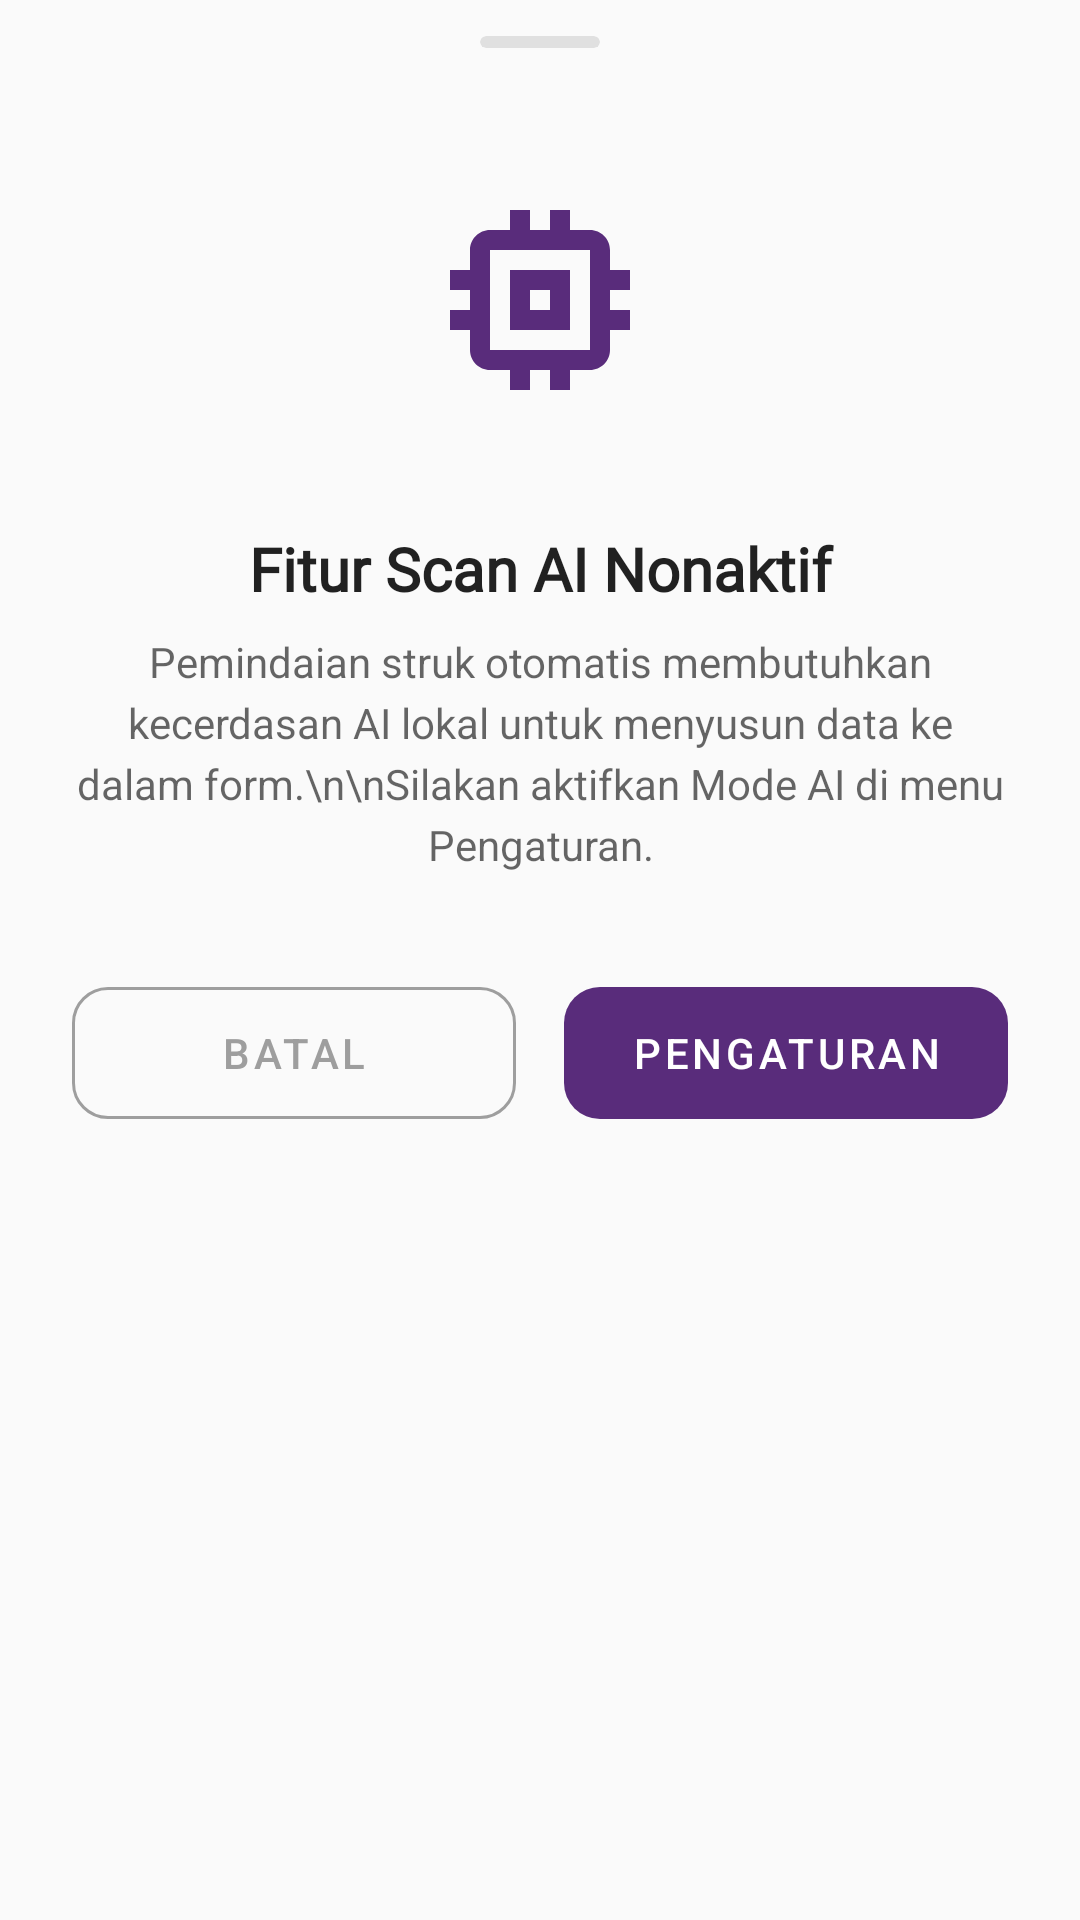

The Android layout XML behind this screen, and the referenced resources:
<!-- AndroidManifest.xml: application theme AppTheme -->
<!-- res/layout/layout_bottom_sheet_llm_disabled.xml -->
<?xml version="1.0" encoding="utf-8"?>
<LinearLayout xmlns:android="http://schemas.android.com/apk/res/android"
    xmlns:app="http://schemas.android.com/apk/res-auto"
    android:layout_width="match_parent"
    android:layout_height="wrap_content"
    android:background="@drawable/bg_bottom_sheet"
    android:gravity="center_horizontal"
    android:orientation="vertical"
    android:paddingHorizontal="24dp"
    android:paddingTop="12dp"
    android:paddingBottom="32dp">

    
    <androidx.cardview.widget.CardView
        android:layout_width="40dp"
        android:layout_height="4dp"
        android:layout_marginBottom="24dp"
        app:cardBackgroundColor="#E0E0E0"
        app:cardCornerRadius="2dp"
        app:cardElevation="0dp" />

    
    
    <ImageView
        android:id="@+id/bs_img_illustration"
        android:layout_width="120dp"
        android:layout_height="120dp"
        android:layout_marginBottom="16dp"
        android:padding="20dp"
        android:src="@drawable/ic_baseline_memory_24"
        app:tint="@color/colorPrimary" />

    
    <TextView
        android:layout_width="match_parent"
        android:layout_height="wrap_content"
        android:layout_marginBottom="8dp"
        android:fontFamily="@font/ubuntu_b"
        android:text="Fitur Scan AI Nonaktif"
        android:textAlignment="center"
        android:textColor="?android:attr/textColorPrimary"
        android:textSize="20sp"
        android:textStyle="bold" />

    
    <TextView
        android:layout_width="match_parent"
        android:layout_height="wrap_content"
        android:layout_marginBottom="32dp"
        android:lineSpacingExtra="4dp"
        android:text="Pemindaian struk otomatis membutuhkan kecerdasan AI lokal untuk menyusun data ke dalam form.\n\nSilakan aktifkan Mode AI di menu Pengaturan."
        android:textAlignment="center"
        android:textColor="?android:attr/textColorSecondary"
        android:textSize="14sp" />

    
    <LinearLayout
        android:layout_width="match_parent"
        android:layout_height="wrap_content"
        android:orientation="horizontal">

        <com.google.android.material.button.MaterialButton
            android:id="@+id/bs_btn_batal_llm"
            style="@style/Widget.MaterialComponents.Button.OutlinedButton"
            android:layout_width="0dp"
            android:layout_height="56dp"
            android:layout_marginEnd="8dp"
            android:layout_weight="1"
            android:text="Batal"
            android:textColor="@color/colorGrey"
            app:cornerRadius="12dp"
            app:strokeColor="@color/colorGrey" />

        <com.google.android.material.button.MaterialButton
            android:id="@+id/bs_btn_setting_llm"
            style="@style/Widget.MaterialComponents.Button.TextButton"
            android:layout_width="0dp"
            android:layout_height="56dp"
            android:layout_marginStart="8dp"
            android:layout_weight="1"
            android:text="Pengaturan"
            android:textColor="@android:color/white"
            app:backgroundTint="@color/colorPrimary"
            app:cornerRadius="12dp" />
    </LinearLayout>

</LinearLayout>
<!-- resources referenced by this layout -->
<resources>
  <color name="colorGrey">#9E9E9E</color>
  <color name="colorPrimary">#592C7B</color>
  <!-- drawable ic_baseline_memory_24 (drawable) -->
  <vector xmlns:android="http://schemas.android.com/apk/res/android" android:height="24dp" android:tint="#000000" android:viewportHeight="24" android:viewportWidth="24" android:width="24dp">
        
      <path android:fillColor="@android:color/white" android:pathData="M15,9L9,9v6h6L15,9zM13,13h-2v-2h2v2zM21,11L21,9h-2L19,7c0,-1.1 -0.9,-2 -2,-2h-2L15,3h-2v2h-2L11,3L9,3v2L7,5c-1.1,0 -2,0.9 -2,2v2L3,9v2h2v2L3,13v2h2v2c0,1.1 0.9,2 2,2h2v2h2v-2h2v2h2v-2h2c1.1,0 2,-0.9 2,-2v-2h2v-2h-2v-2h2zM17,17L7,17L7,7h10v10z"/>
      
  </vector>
  <style name="AppTheme" parent="Theme.MaterialComponents.DayNight.DarkActionBar.Bridge">
          
          <item name="colorPrimary">@color/colorPrimary</item>
          <item name="colorPrimaryDark">@color/colorPrimaryDark</item>
          <item name="colorAccent">@color/colorAccent</item>
          <item name="colorControlNormal">@color/colorPrimary</item>
          <item name="colorControlActivated">@color/colorPrimary</item>
          <item name="boxStrokeColor">@color/colorPrimary</item>
          <item name="materialCalendarTheme">@style/ThemeOverlay.MaterialComponents.MaterialCalendar</item>
          <item name="materialCalendarFullscreenTheme">@style/ThemeOverlay.MaterialComponents.MaterialCalendar.Fullscreen</item>
      </style>
  <color name="colorPrimaryDark">#41205A</color>
  <color name="colorAccent">#0960CA</color>
</resources>
